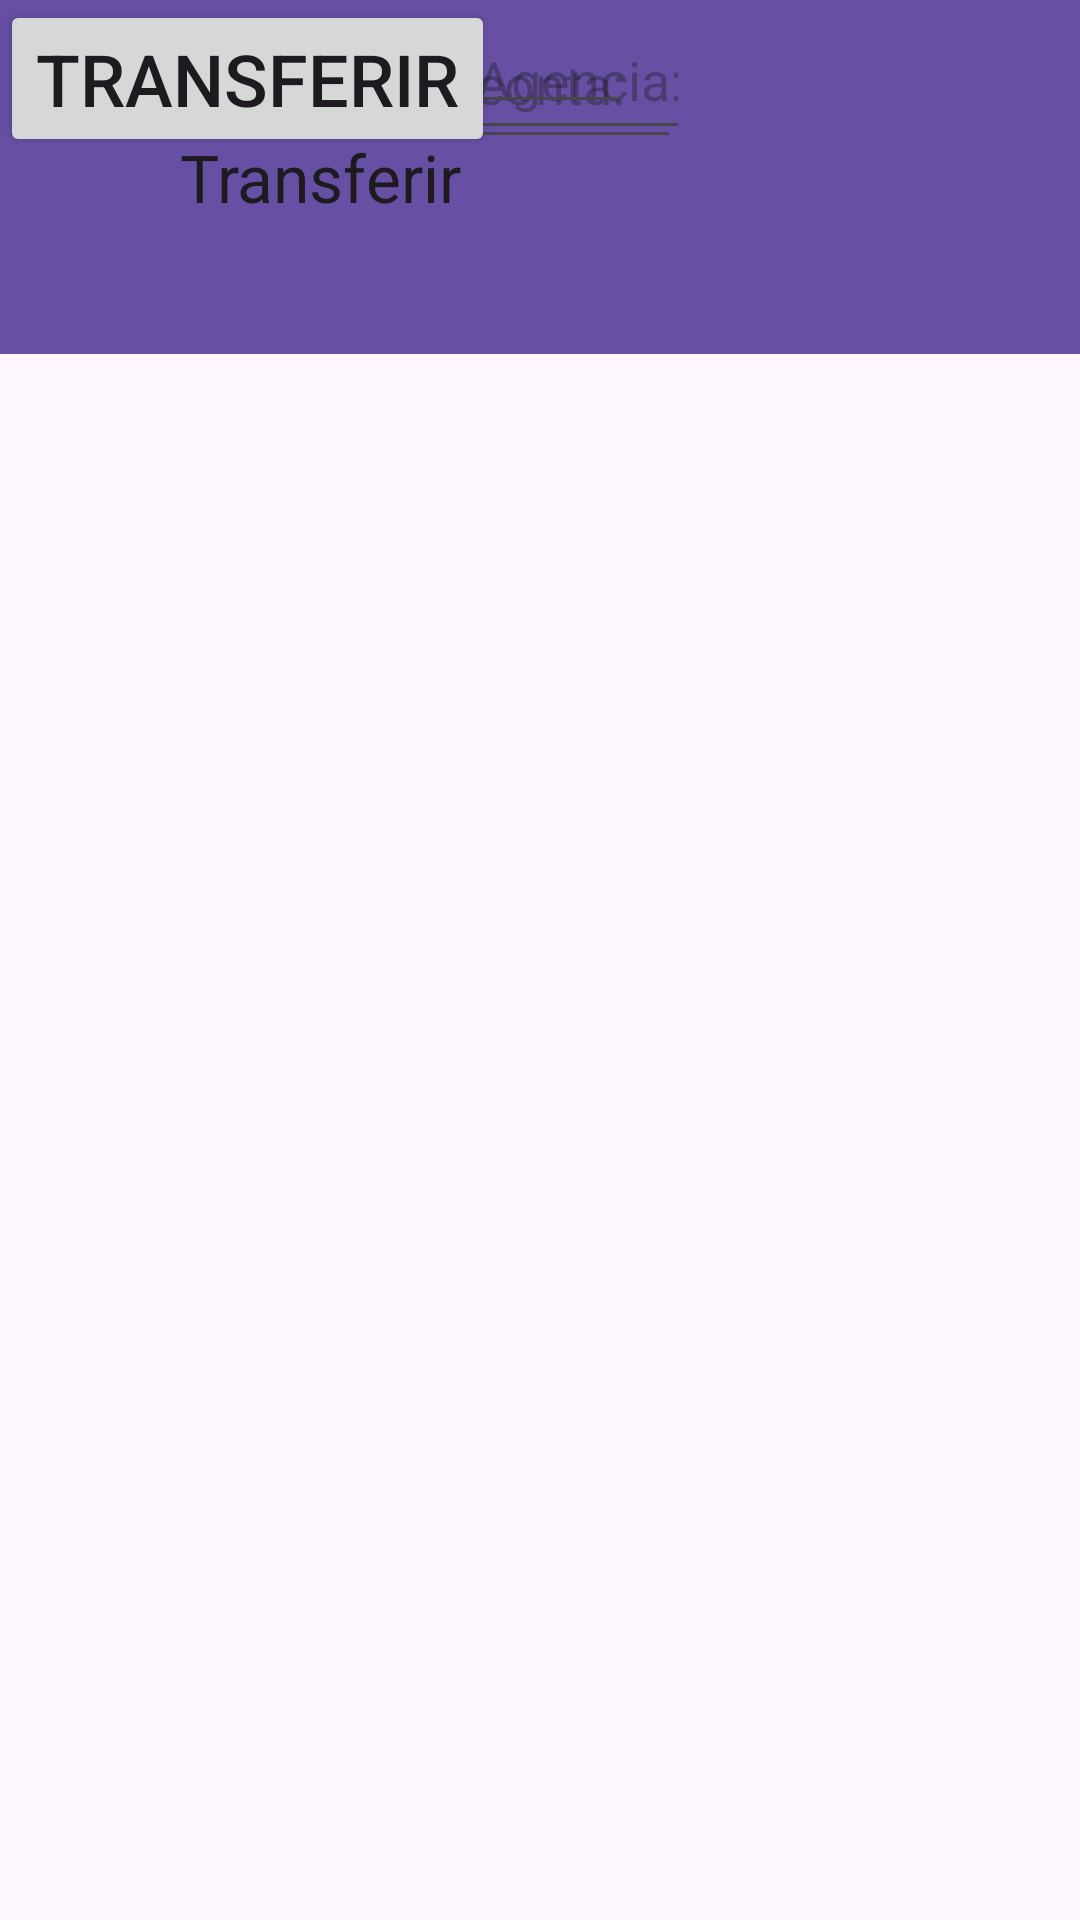

Write the Android layout XML for this screen, with the resource values it uses.
<!-- AndroidManifest.xml: application theme Theme.Exemplo66 -->
<!-- res/layout/activity_transferencia.xml -->
<?xml version="1.0" encoding="utf-8"?>
<androidx.constraintlayout.widget.ConstraintLayout xmlns:android="http://schemas.android.com/apk/res/android"
    xmlns:app="http://schemas.android.com/apk/res-auto"
    xmlns:tools="http://schemas.android.com/tools"
    android:layout_width="match_parent"
    android:layout_height="match_parent"
    tools:context=".Transferencia">

    <androidx.appcompat.widget.Toolbar
        android:id="@+id/toolbar5"
        android:layout_width="412dp"
        android:layout_height="118dp"
        android:background="?attr/colorPrimary"
        android:minHeight="?attr/actionBarSize"
        android:theme="?attr/actionBarTheme"
        app:navigationIcon="?attr/actionModeCloseDrawable"
        app:title="Transferir"
        tools:layout_editor_absoluteX="1dp"
        tools:layout_editor_absoluteY="-1dp" />

    <EditText
        android:id="@+id/edtNumConta"
        android:layout_width="227dp"
        android:layout_height="53dp"
        android:ems="10"
        android:hint="Digite o numero da conta:"
        android:inputType="text"
        tools:layout_editor_absoluteX="33dp"
        tools:layout_editor_absoluteY="204dp" />

    <EditText
        android:id="@+id/edtNumAgencia"
        android:layout_width="230dp"
        android:layout_height="50dp"
        android:ems="10"
        android:hint="Digite o numero da Agencia:"
        android:inputType="text"
        tools:layout_editor_absoluteX="35dp"
        tools:layout_editor_absoluteY="290dp" />

    <EditText
        android:id="@+id/edtValorTranf"
        android:layout_width="wrap_content"
        android:layout_height="wrap_content"
        android:ems="10"
        android:hint="Digite o Valor:"
        android:inputType="text"
        tools:layout_editor_absoluteX="35dp"
        tools:layout_editor_absoluteY="383dp" />

    <Button
        android:id="@+id/btnTransferir"
        android:layout_width="wrap_content"
        android:layout_height="wrap_content"
        android:text="Transferir"
        android:textSize="24sp"
        tools:layout_editor_absoluteX="128dp"
        tools:layout_editor_absoluteY="516dp" />
</androidx.constraintlayout.widget.ConstraintLayout>
<!-- resources referenced by this layout -->
<resources>
  <style name="Theme.Exemplo66" parent="Base.Theme.Exemplo66" />
  <style name="Base.Theme.Exemplo66" parent="Theme.Material3.DayNight.NoActionBar">
          
          
      </style>
</resources>
